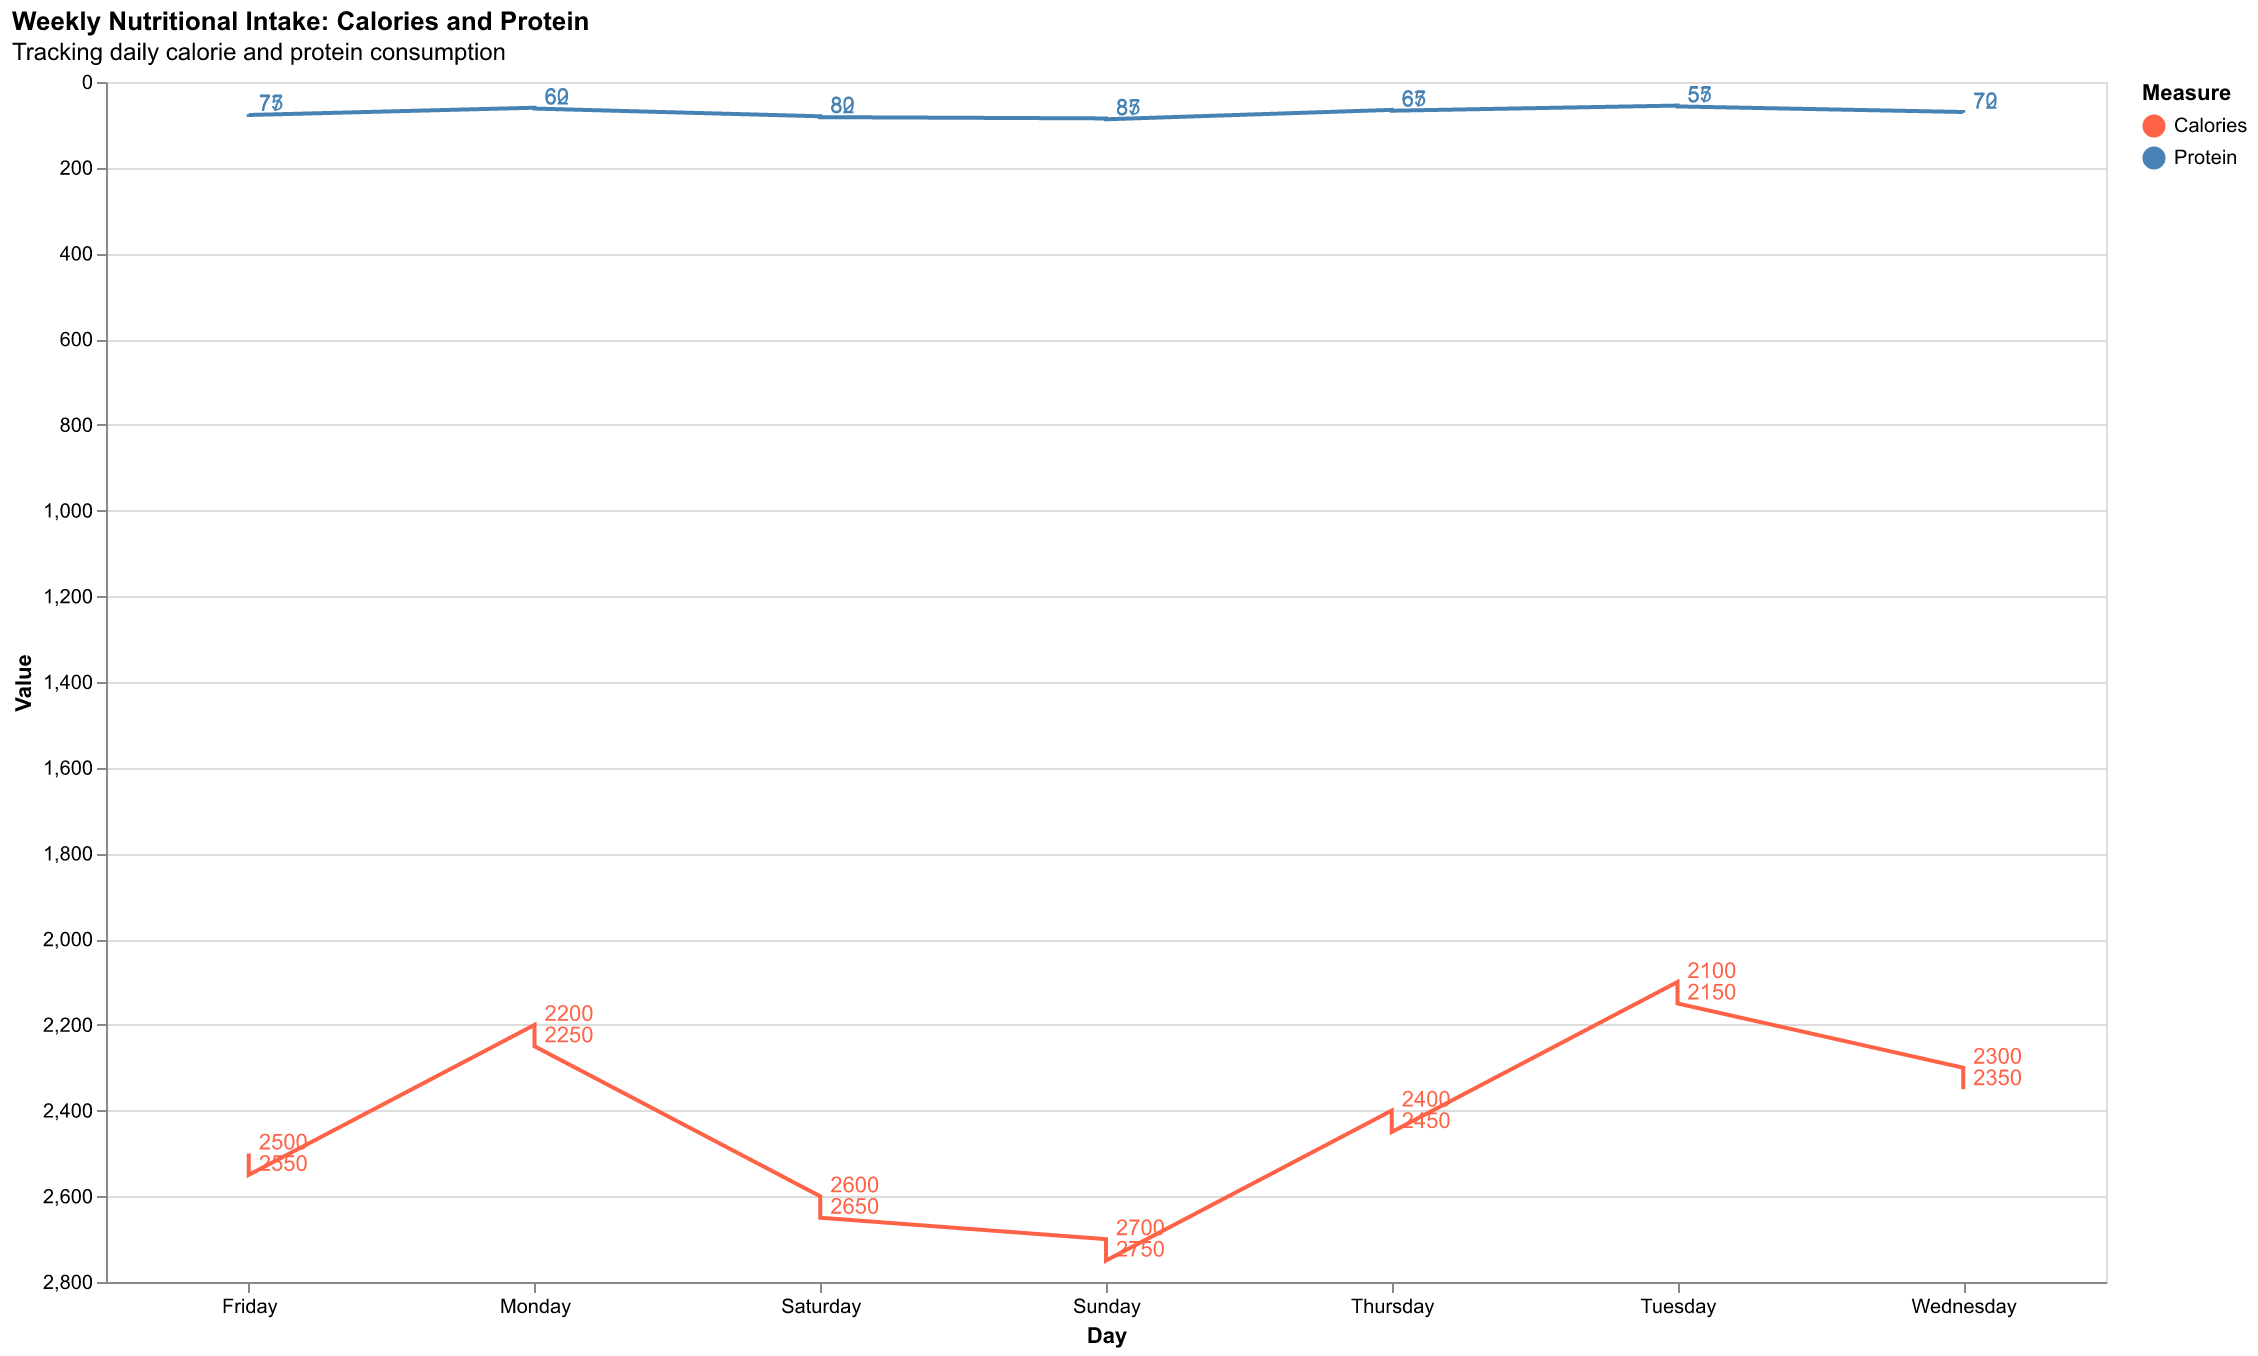

The table this chart was drawn from, first rows:
Day, Calories, Protein
Monday, 2200, 60
Tuesday, 2100, 55
Wednesday, 2300, 70
Thursday, 2400, 65
Friday, 2500, 75
Saturday, 2600, 80
Sunday, 2700, 85
Monday, 2250, 62
Tuesday, 2150, 57
Wednesday, 2350, 72
Thursday, 2450, 67
Friday, 2550, 77
Saturday, 2650, 82
Sunday, 2750, 87
